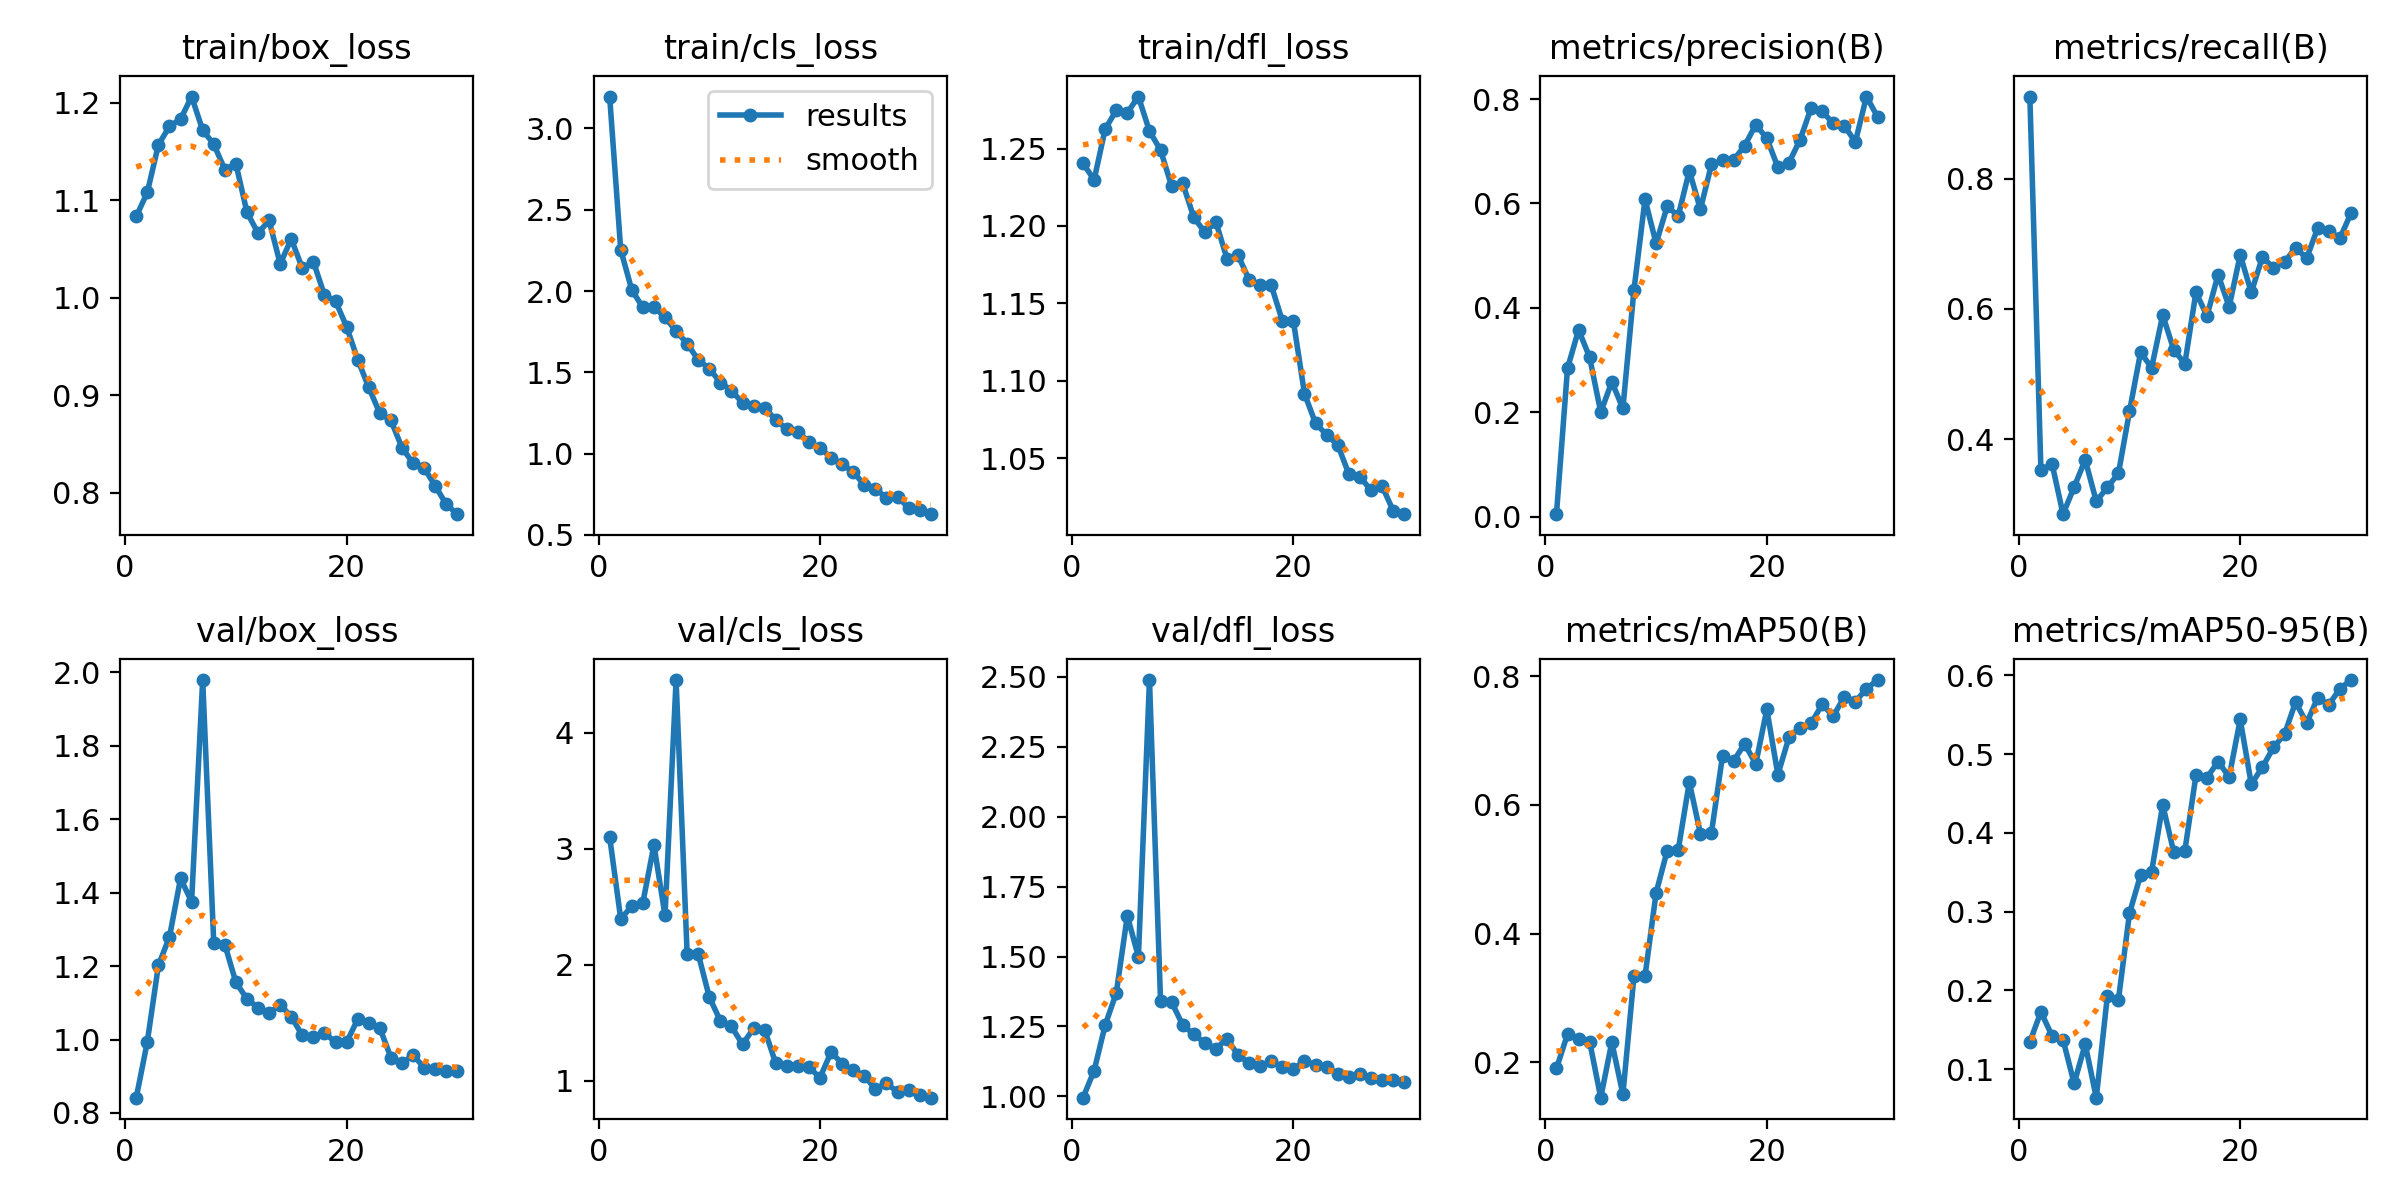

The data file committed next to this chart (first rows):
epoch, time, train/box_loss, train/cls_loss, train/dfl_loss, metrics/precision(B), metrics/recall(B), metrics/mAP50(B), metrics/mAP50-95(B), val/box_loss, val/cls_loss, val/dfl_loss, lr/pg0, lr/pg1, lr/pg2
1, 22.62, 1.083, 3.196, 1.24, 0.00453, 0.9263, 0.1907, 0.1348, 0.8416, 3.1, 0.9955, 0.0002111, 0.0002111, 0.0002111
2, 43.24, 1.108, 2.254, 1.23, 0.2842, 0.352, 0.2439, 0.1728, 0.994, 2.396, 1.092, 0.000419, 0.000419, 0.000419
3, 63.73, 1.157, 2.006, 1.263, 0.3579, 0.3624, 0.2367, 0.1426, 1.202, 2.504, 1.255, 0.0006122, 0.0006122, 0.0006122
4, 84.63, 1.176, 1.899, 1.275, 0.3048, 0.2847, 0.2323, 0.1374, 1.279, 2.534, 1.37, 0.0007908, 0.0007908, 0.0007908
5, 104.2, 1.183, 1.902, 1.273, 0.2, 0.3264, 0.1453, 0.08199, 1.439, 3.031, 1.646, 0.0009547, 0.0009547, 0.0009547
6, 124.5, 1.206, 1.838, 1.284, 0.258, 0.3681, 0.2316, 0.1318, 1.375, 2.425, 1.499, 0.0009277, 0.0009277, 0.0009277
7, 144.8, 1.172, 1.753, 1.261, 0.2072, 0.3044, 0.1505, 0.06394, 1.979, 4.452, 2.488, 0.000891, 0.000891, 0.000891
8, 165.1, 1.157, 1.677, 1.249, 0.434, 0.3258, 0.3338, 0.1928, 1.263, 2.088, 1.34, 0.0008544, 0.0008544, 0.0008544
9, 185.5, 1.131, 1.576, 1.226, 0.608, 0.3473, 0.3343, 0.1883, 1.258, 2.093, 1.337, 0.0008177, 0.0008177, 0.0008177
10, 205.8, 1.137, 1.523, 1.228, 0.5235, 0.4426, 0.4634, 0.2981, 1.156, 1.721, 1.255, 0.000781, 0.000781, 0.000781
11, 226.4, 1.088, 1.436, 1.206, 0.5944, 0.5333, 0.5287, 0.3464, 1.11, 1.516, 1.222, 0.0007444, 0.0007444, 0.0007444
12, 246.5, 1.066, 1.388, 1.196, 0.5762, 0.5097, 0.5303, 0.351, 1.087, 1.468, 1.191, 0.0007077, 0.0007077, 0.0007077
13, 266.3, 1.079, 1.312, 1.202, 0.6626, 0.5906, 0.6354, 0.4355, 1.072, 1.315, 1.17, 0.000671, 0.000671, 0.000671
14, 286, 1.034, 1.292, 1.179, 0.5888, 0.5371, 0.5556, 0.3755, 1.094, 1.452, 1.206, 0.0006344, 0.0006344, 0.0006344
15, 307.2, 1.06, 1.281, 1.181, 0.6747, 0.5159, 0.5568, 0.3774, 1.062, 1.439, 1.148, 0.0005977, 0.0005977, 0.0005977
16, 327.2, 1.03, 1.208, 1.165, 0.6827, 0.6257, 0.6764, 0.4729, 1.011, 1.151, 1.119, 0.0005611, 0.0005611, 0.0005611
17, 347.4, 1.037, 1.149, 1.162, 0.6834, 0.5891, 0.6685, 0.4702, 1.007, 1.128, 1.108, 0.0005244, 0.0005244, 0.0005244
18, 367, 1.002, 1.135, 1.162, 0.7107, 0.6528, 0.6948, 0.4905, 1.018, 1.126, 1.125, 0.0004877, 0.0004877, 0.0004877
19, 387.8, 0.9964, 1.071, 1.139, 0.751, 0.6032, 0.6636, 0.471, 0.9925, 1.117, 1.105, 0.0004511, 0.0004511, 0.0004511
20, 408.5, 0.9701, 1.034, 1.138, 0.7249, 0.6831, 0.7484, 0.544, 0.9927, 1.028, 1.097, 0.0004144, 0.0004144, 0.0004144
21, 435.7, 0.9365, 0.9753, 1.092, 0.6693, 0.6253, 0.6471, 0.4618, 1.055, 1.248, 1.127, 0.0003777, 0.0003777, 0.0003777
22, 454.9, 0.9079, 0.9339, 1.072, 0.6781, 0.6795, 0.705, 0.4833, 1.046, 1.147, 1.113, 0.0003411, 0.0003411, 0.0003411
23, 474.5, 0.8814, 0.8861, 1.065, 0.7219, 0.6635, 0.7197, 0.5084, 1.031, 1.093, 1.106, 0.0003044, 0.0003044, 0.0003044
24, 494.9, 0.8742, 0.8081, 1.059, 0.783, 0.6718, 0.7267, 0.5252, 0.9509, 1.043, 1.081, 0.0002678, 0.0002678, 0.0002678
25, 514.4, 0.8462, 0.7832, 1.04, 0.7763, 0.6942, 0.7563, 0.566, 0.9355, 0.929, 1.07, 0.0002311, 0.0002311, 0.0002311
26, 535, 0.8303, 0.7272, 1.038, 0.7535, 0.6778, 0.7378, 0.5395, 0.9579, 0.978, 1.08, 0.0001944, 0.0001944, 0.0001944
27, 554.6, 0.8254, 0.7344, 1.029, 0.7486, 0.7245, 0.7681, 0.5716, 0.9233, 0.9053, 1.065, 0.0001578, 0.0001578, 0.0001578
28, 574.2, 0.807, 0.6656, 1.032, 0.7182, 0.7204, 0.7605, 0.5626, 0.9189, 0.9211, 1.058, 0.0001211, 0.0001211, 0.0001211
29, 594.1, 0.7881, 0.6556, 1.016, 0.8049, 0.7084, 0.7804, 0.5829, 0.9129, 0.8739, 1.058, 8.4436e-05, 8.4436e-05, 8.4436e-05
30, 614.2, 0.778, 0.627, 1.014, 0.766, 0.747, 0.794, 0.594, 0.9135, 0.8551, 1.053, 4.7773e-05, 4.7773e-05, 4.7773e-05
